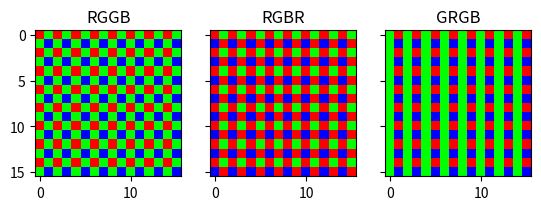

Recreate this plot in Python.
import numpy as np
import matplotlib.pyplot as plt


COLOR_FILTER_TO_CHANNEL = {'R': 0, 'G': 1, 'B': 2}


def get_color_filter_array(pattern: str, array: np.ndarray) -> np.ndarray:
    bayer = np.zeros((array.shape[0], array.shape[1], 3))
    # | 00 | 10 | -> | R | G |
    # | 01 | 11 |    | G | B |

    #  odd rows, odd columns | X |   |
    #                        |   |   |
    bayer[::2, ::2, COLOR_FILTER_TO_CHANNEL[pattern[0]]] = 255  # f.e. Red (RGGB)

    # odd rows, even columns |   | X |
    #                        |   |   |
    bayer[::2, 1::2, COLOR_FILTER_TO_CHANNEL[pattern[1]]] = 255  # f.e. Green (RGGB)

    # even rows, odd columns |   |   |
    #                        | X |   |
    bayer[1::2, ::2, COLOR_FILTER_TO_CHANNEL[pattern[2]]] = 255  # f.e. Green (RGGB)

    # even rows, even columns |   |   |
    #                         |   | X |
    bayer[1::2, 1::2, COLOR_FILTER_TO_CHANNEL[pattern[3]]] = 255  # f.e. Blue (RGGB)

    return bayer


if __name__ == "__main__":
    rggb_pattern = 'RGGB'
    rgbr_pattern = 'RGBR'
    grgb_pattern = 'GRGB'

    color_filter_array = np.zeros((16, 16))  # has to be a multiple of 2!
    rggb = get_color_filter_array(rggb_pattern, color_filter_array)
    rgbr = get_color_filter_array(rgbr_pattern, color_filter_array)
    grgb = get_color_filter_array(grgb_pattern, color_filter_array)

    fig, (filter_array_1, filter_array_2, filter_array_3) = plt.subplots(nrows=1, ncols=3, sharex='all', sharey='all')
    filter_array_1.imshow(rggb.astype(int))
    filter_array_1.set_title(rggb_pattern)

    filter_array_2.imshow(rgbr.astype(int))
    filter_array_2.set_title(rgbr_pattern)

    filter_array_3.imshow(grgb.astype(int))
    filter_array_3.set_title(grgb_pattern)

    plt.show()
